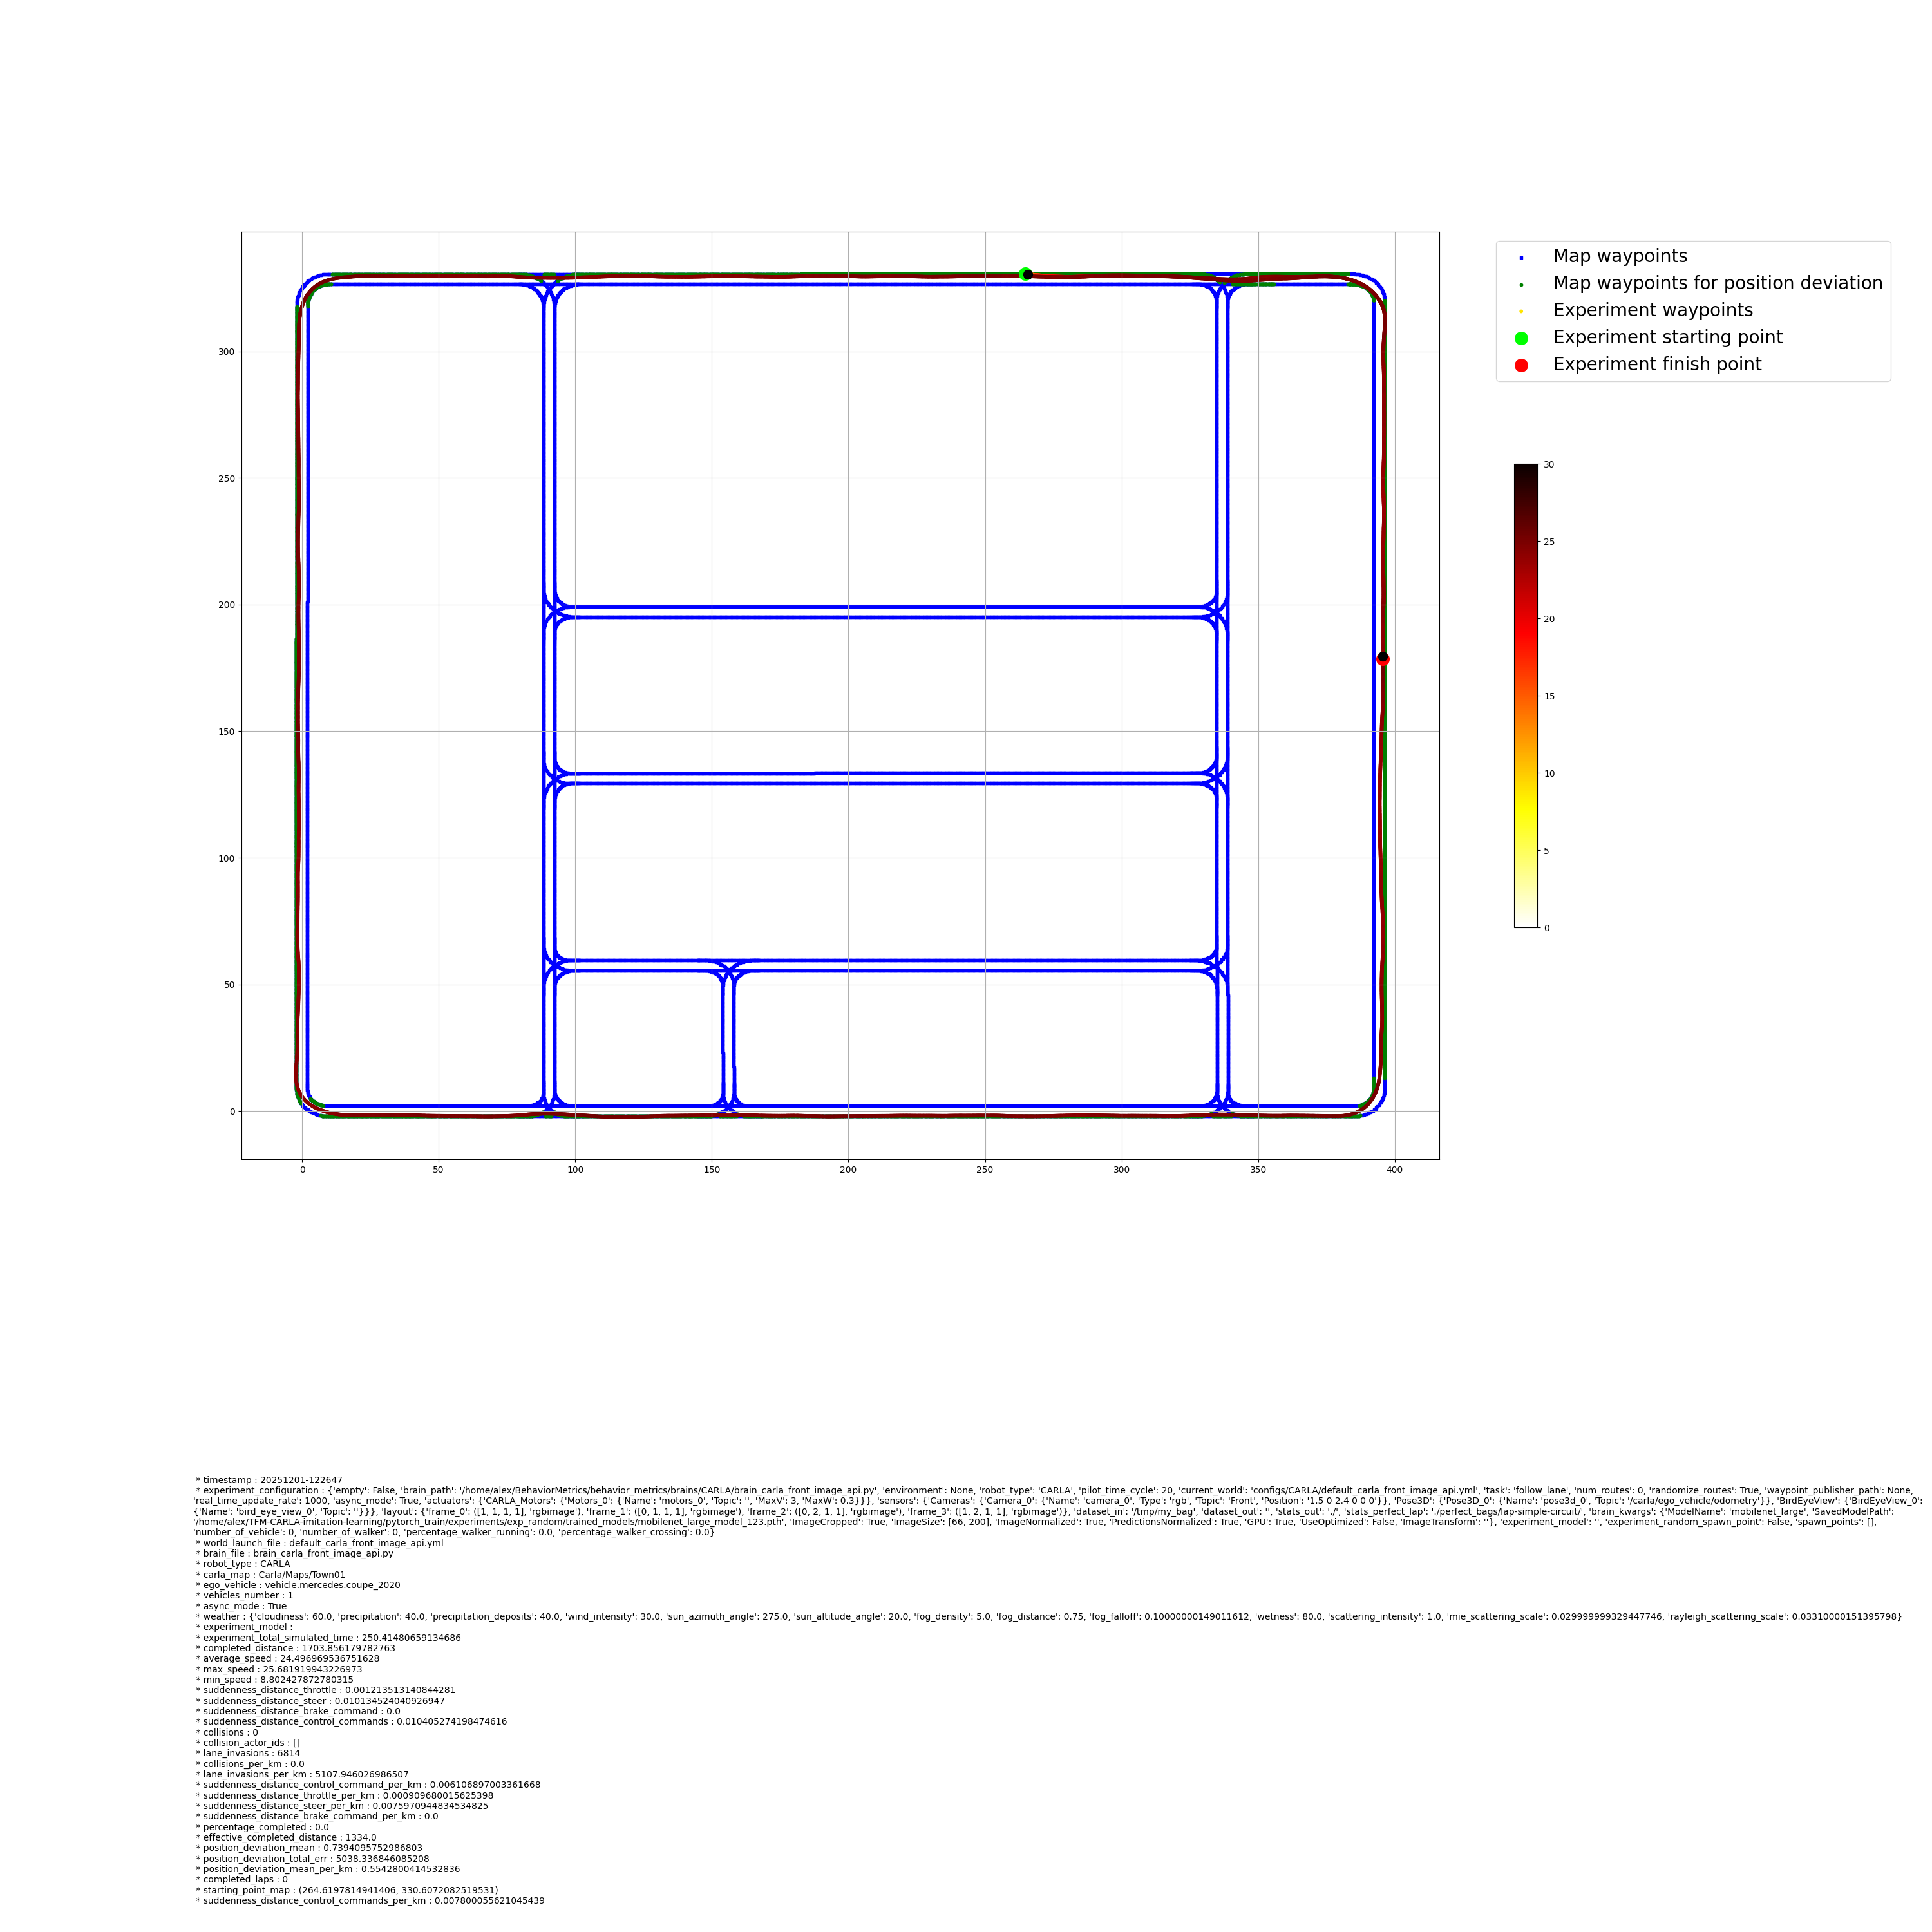

The data file committed next to this chart (first rows):
time_stamp, frame, x, y, z, yaw, pitch, roll, vx, vy, vz, speed_mps, speed_kmh, throttle, steer, brake, reverse, gear, collision_impulse, collision_with, lane_invasion, weather_cloud, weather_rain, weather_wetness
49.31, 2036, 264.5, 330.9, -0.001271, -2.883, 0.04617, 0.01563, 2.439, -0.1753, -0.0001412, 2.445, 8.802, 0.4973, -0.04511, 0.0, False, 1, 0.0, , , 60.0, 40.0, 80.0
49.34, 2037, 264.6, 330.9, -0.001294, -2.968, 0.0453, 0.009224, 2.476, -0.1653, -0.0005326, 2.481, 8.932, 0.4964, -0.02636, 0.0, False, 1, 0.0, , , 60.0, 40.0, 80.0
49.4, 2038, 264.8, 330.9, -0.001286, -3.104, 0.0452, 0.01154, 2.538, -0.1849, 0.0001579, 2.545, 9.162, 0.497, -0.04149, 0.0, False, 1, 0.0, , , 60.0, 40.0, 80.0
49.44, 2039, 264.9, 330.9, -0.001273, -3.242, 0.04556, 0.01709, 2.578, -0.2025, 0.0002829, 2.586, 9.308, 0.4967, -0.05058, 0.0, False, 1, 0.0, , , 60.0, 40.0, 80.0
49.47, 2040, 265, 330.9, -0.001254, -3.353, 0.04664, 0.01984, 2.625, -0.2132, 0.0004252, 2.634, 9.482, 0.4967, -0.05058, 0.0, False, 1, 0.0, , , 60.0, 40.0, 80.0
49.53, 2041, 265.1, 330.9, -0.001266, -3.528, 0.04709, 0.02014, 2.685, -0.2237, -0.0001587, 2.694, 9.698, 0.4965, -0.04734, 0.0, False, 1, 0.0, , , 60.0, 40.0, 80.0
49.56, 2042, 265.2, 330.8, -0.001223, -3.621, 0.04862, 0.02015, 2.744, -0.2326, 0.00111, 2.754, 9.915, 0.4963, -0.04636, 0.0, False, 1, 0.0, , , 60.0, 40.0, 80.0
49.59, 2043, 265.3, 330.8, -0.001231, -3.729, 0.05002, 0.02003, 2.785, -0.2403, -0.000249, 2.795, 10.06, 0.4973, -0.04599, 0.0, False, 1, 0.0, , , 60.0, 40.0, 80.0
49.63, 2044, 265.4, 330.8, -0.001217, -3.834, 0.0511, 0.02139, 2.834, -0.2531, 0.0003022, 2.845, 10.24, 0.4965, -0.04999, 0.0, False, 1, 0.0, , , 60.0, 40.0, 80.0
49.66, 2045, 265.5, 330.8, -0.001211, -3.955, 0.05205, 0.02503, 2.879, -0.2708, 0.0001598, 2.892, 10.41, 0.4967, -0.05745, 0.0, False, 1, 0.0, , , 60.0, 40.0, 80.0
49.71, 2046, 265.6, 330.8, -0.00125, -4.146, 0.05069, 0.03094, 2.919, -0.294, -0.0005014, 2.934, 10.56, 0.4965, -0.06494, 0.0, False, 1, 0.0, , , 60.0, 40.0, 80.0
49.74, 2047, 265.7, 330.8, -0.001217, -4.273, 0.05056, 0.03056, 2.97, -0.3003, 0.0008571, 2.985, 10.75, 0.4966, -0.05604, 0.0, False, 1, 0.0, , , 60.0, 40.0, 80.0
49.77, 2048, 265.8, 330.8, -0.001215, -4.388, 0.05125, 0.0253, 3.017, -0.2978, -5.83171822654549e-05, 3.032, 10.92, 0.4958, -0.04322, 0.0, False, 1, 0.0, , , 60.0, 40.0, 80.0
49.81, 2049, 265.9, 330.8, -0.001239, -4.486, 0.05136, 0.01777, 3.06, -0.2934, -0.0006446, 3.074, 11.07, 0.4954, -0.03303, 0.0, False, 1, 0.0, , , 60.0, 40.0, 80.0
49.84, 2050, 266, 330.8, -0.00126, -4.562, 0.05127, 0.01068, 3.106, -0.2896, -0.0005381, 3.12, 11.23, 0.4952, -0.02475, 0.0, False, 1, 0.0, , , 60.0, 40.0, 80.0
49.88, 2051, 266.1, 330.8, -0.001266, -4.641, 0.0517, 0.01038, 3.156, -0.303, -0.0001515, 3.171, 11.41, 0.4962, -0.03383, 0.0, False, 1, 0.0, , , 60.0, 40.0, 80.0
49.92, 2052, 266.2, 330.7, -0.001298, -4.755, 0.05159, 0.01649, 3.198, -0.3258, -0.0005367, 3.215, 11.57, 0.4961, -0.04589, 0.0, False, 1, 0.0, , , 60.0, 40.0, 80.0
49.95, 2053, 266.3, 330.7, -0.001313, -4.858, 0.05119, 0.02013, 3.232, -0.3372, -0.0003613, 3.25, 11.7, 0.4965, -0.04541, 0.0, False, 1, 0.0, , , 60.0, 40.0, 80.0
49.98, 2054, 266.4, 330.7, -0.001255, -4.941, 0.05298, 0.01747, 3.299, -0.335, 0.001458, 3.316, 11.94, 0.4965, -0.02858, 0.0, False, 1, 0.0, , , 60.0, 40.0, 80.0
50.01, 2055, 266.5, 330.7, -0.001221, -5.028, 0.05618, 0.01822, 3.361, -0.3523, 0.0007842, 3.379, 12.17, 0.4976, -0.03912, 0.0, False, 1, 0.0, , , 60.0, 40.0, 80.0
50.04, 2056, 266.7, 330.7, -0.001197, -5.113, 0.05929, 0.01811, 3.419, -0.3593, 0.0005147, 3.438, 12.38, 0.4981, -0.03342, 0.0, False, 1, 0.0, , , 60.0, 40.0, 80.0
50.07, 2057, 266.8, 330.7, -0.00122, -5.197, 0.06196, 0.01483, 3.48, -0.361, -0.0006566, 3.499, 12.59, 0.4962, -0.02578, 0.0, False, 1, 0.0, , , 60.0, 40.0, 80.0
50.11, 2058, 266.9, 330.7, -0.001203, -5.246, 0.06355, 0.00874, 3.535, -0.3544, 0.0003024, 3.553, 12.79, 0.4952, -0.0132, 0.0, False, 1, 0.0, , , 60.0, 40.0, 80.0
50.14, 2059, 267, 330.7, -0.001207, -5.273, 0.06492, 0.001449, 3.592, -0.3483, -0.0002766, 3.609, 12.99, 0.4942, -0.005447, 0.0, False, 1, 0.0, , , 60.0, 40.0, 80.0
50.17, 2060, 267.1, 330.7, -0.001209, -5.303, 0.06594, 0.000554, 3.645, -0.3598, -9.99879848677665e-05, 3.663, 13.19, 0.4935, -0.01421, 0.0, False, 1, 0.0, , , 60.0, 40.0, 80.0
50.2, 2061, 267.2, 330.6, -0.001217, -5.374, 0.06655, 0.01052, 3.697, -0.395, -0.0001042, 3.718, 13.38, 0.4958, -0.03761, 0.0, False, 1, 0.0, , , 60.0, 40.0, 80.0
50.23, 2062, 267.3, 330.6, -0.001263, -5.46, 0.067, 0.01827, 3.746, -0.412, -0.001254, 3.769, 13.57, 0.4957, -0.03611, 0.0, False, 1, 0.0, , , 60.0, 40.0, 80.0
50.26, 2063, 267.5, 330.6, -0.001226, -5.599, 0.06725, 0.03395, 3.794, -0.4619, 0.001174, 3.822, 13.76, 0.4991, -0.0693, 0.0, False, 1, 0.0, , , 60.0, 40.0, 80.0
50.3, 2064, 267.6, 330.6, -0.001251, -5.72, 0.06786, 0.02734, 3.866, -0.4378, -0.0006085, 3.891, 14.01, 0.4961, -0.02072, 0.0, False, 1, 0.0, , , 60.0, 40.0, 80.0
50.34, 2065, 267.8, 330.6, -0.001218, -5.807, 0.0685, 0.01869, 3.937, -0.4413, 0.0005018, 3.962, 14.26, 0.4961, -0.02072, 0.0, False, 1, 0.0, , , 60.0, 40.0, 80.0
50.38, 2066, 267.9, 330.6, -0.001244, -5.884, 0.06886, 0.01649, 4, -0.4539, -0.0005686, 4.026, 14.49, 0.4937, -0.0236, 0.0, False, 1, 0.0, , , 60.0, 40.0, 80.0
50.41, 2067, 268, 330.5, -0.001239, -5.937, 0.06901, 0.01104, 4.06, -0.4496, 3.5495755582815036e-05, 4.084, 14.7, 0.4929, -0.01117, 0.0, False, 1, 0.0, , , 60.0, 40.0, 80.0
50.46, 2068, 268.2, 330.5, -0.001273, -6.04, 0.06877, 0.01658, 4.135, -0.4831, -0.0003913, 4.163, 14.99, 0.493, -0.02854, 0.0, False, 1, 0.0, , , 60.0, 40.0, 80.0
50.5, 2069, 268.4, 330.5, -0.001235, -6.123, 0.06841, 0.01515, 4.202, -0.486, 0.0007075, 4.23, 15.23, 0.4926, -0.01745, 0.0, False, 1, 0.0, , , 60.0, 40.0, 80.0
50.53, 2070, 268.5, 330.5, -0.001216, -6.18, 0.06794, 0.01387, 4.252, -0.4938, 0.0004831, 4.281, 15.41, 0.4907, -0.01745, 0.0, False, 1, 0.0, , , 60.0, 40.0, 80.0
50.56, 2071, 268.7, 330.5, -0.001197, -6.201, 0.0674, 0.005416, 4.301, -0.4766, 0.000406, 4.328, 15.58, 0.4891, 0.004061, 0.0, False, 1, 0.0, , , 60.0, 40.0, 80.0
50.6, 2072, 268.8, 330.5, -0.001234, -6.185, 0.06658, -0.006439, 4.357, -0.4629, -0.0007358, 4.382, 15.77, 0.4881, 0.01113, 0.0, False, 1, 0.0, , , 60.0, 40.0, 80.0
50.63, 2073, 269, 330.4, -0.001283, -6.169, 0.06581, -0.009369, 4.401, -0.4693, -0.001306, 4.426, 15.93, 0.4889, 0.003238, 0.0, False, 1, 0.0, , , 60.0, 40.0, 80.0
50.66, 2074, 269.1, 330.4, -0.001262, -6.125, 0.06481, -0.01678, 4.453, -0.4523, 0.0006329, 4.476, 16.11, 0.4872, 0.01973, 0.0, False, 1, 0.0, , , 60.0, 40.0, 80.0
50.69, 2075, 269.2, 330.4, -0.001221, -6.066, 0.06387, -0.02319, 4.498, -0.4425, 0.001216, 4.52, 16.27, 0.4879, 0.02297, 0.0, False, 1, 0.0, , , 60.0, 40.0, 80.0
50.72, 2076, 269.4, 330.4, -0.001197, -6.003, 0.06292, -0.02527, 4.542, -0.4431, 0.0006524, 4.564, 16.43, 0.4872, 0.01834, 0.0, False, 1, 0.0, , , 60.0, 40.0, 80.0
50.75, 2077, 269.5, 330.4, -0.001231, -5.951, 0.06202, -0.02454, 4.582, -0.4452, -0.0009887, 4.603, 16.57, 0.4878, 0.01615, 0.0, False, 1, 0.0, , , 60.0, 40.0, 80.0
50.78, 2078, 269.7, 330.4, -0.001271, -5.901, 0.0611, -0.02271, 4.623, -0.4477, -0.001104, 4.645, 16.72, 0.4892, 0.01467, 0.0, False, 1, 0.0, , , 60.0, 40.0, 80.0
50.81, 2079, 269.8, 330.4, -0.001225, -5.853, 0.06021, -0.02103, 4.664, -0.4493, 0.00129, 4.685, 16.87, 0.49, 0.01422, 0.0, False, 1, 0.0, , , 60.0, 40.0, 80.0
50.85, 2080, 270, 330.3, -0.001233, -5.817, 0.05927, -0.01532, 4.71, -0.4629, -0.0002267, 4.732, 17.04, 0.4921, 0.004956, 0.0, False, 1, 0.0, , , 60.0, 40.0, 80.0
50.88, 2081, 270.1, 330.3, -0.00124, -5.764, 0.05832, -0.01791, 4.757, -0.4485, -8.516311208950356e-05, 4.778, 17.2, 0.4908, 0.02033, 0.0, False, 1, 0.0, , , 60.0, 40.0, 80.0
50.92, 2082, 270.3, 330.3, -0.001264, -5.693, 0.05737, -0.02063, 4.807, -0.4452, -0.0004541, 4.828, 17.38, 0.4906, 0.01823, 0.0, False, 1, 0.0, , , 60.0, 40.0, 80.0
50.95, 2083, 270.5, 330.3, -0.00126, -5.618, 0.05648, -0.02283, 4.854, -0.4397, 0.0001661, 4.874, 17.54, 0.489, 0.02037, 0.0, False, 1, 0.0, , , 60.0, 40.0, 80.0
50.98, 2084, 270.6, 330.3, -0.001224, -5.599, 0.05574, -0.01184, 4.889, -0.4755, 0.0008292, 4.912, 17.68, 0.491, -0.01074, 0.0, False, 1, 0.0, , , 60.0, 40.0, 80.0
51.02, 2085, 270.8, 330.3, -0.001218, -5.578, 0.05496, -0.009613, 4.929, -0.464, 0.0001679, 4.951, 17.82, 0.489, 0.01242, 0.0, False, 1, 0.0, , , 60.0, 40.0, 80.0
51.05, 2086, 270.9, 330.3, -0.001229, -5.549, 0.05416, -0.009369, 4.97, -0.4672, -0.0002717, 4.992, 17.97, 0.4916, 0.00725, 0.0, False, 1, 0.0, , , 60.0, 40.0, 80.0
51.08, 2087, 271.1, 330.2, -0.001134, -5.506, 0.05334, -0.01346, 5.01, -0.4567, 0.003386, 5.031, 18.11, 0.4923, 0.01644, 0.0, False, 1, 0.0, , , 60.0, 40.0, 80.0
51.11, 2088, 271.3, 330.2, -0.001063, -5.455, 0.05263, -0.01685, 5.048, -0.4524, 0.001834, 5.068, 18.24, 0.4941, 0.01615, 0.0, False, 1, 0.0, , , 60.0, 40.0, 80.0
51.14, 2089, 271.4, 330.2, -0.001029, -5.41, 0.0496, -0.01837, 5.046, -0.4465, 0.0008195, 5.065, 18.23, 0.4921, 0.016, 0.0, False, 1, 0.0, , , 60.0, 40.0, 80.0
51.18, 2090, 271.6, 330.2, -0.001031, -5.351, 0.03854, -0.01974, 4.996, -0.4343, 0.0002121, 5.015, 18.05, 0.4915, 0.02008, 0.0, False, 1, 0.0, , , 60.0, 40.0, 80.0
51.21, 2091, 271.8, 330.2, -0.001079, -5.303, 0.02863, -0.01477, 5.012, -0.4465, 0.0004179, 5.032, 18.12, 0.4932, 0.003208, 0.0, False, 1, 0.0, , , 60.0, 40.0, 80.0
51.24, 2092, 271.9, 330.2, -0.001071, -5.274, 0.03044, -0.01645, 5.077, -0.4389, 0.0002936, 5.096, 18.35, 0.4923, 0.01838, 0.0, False, 1, 0.0, , , 60.0, 40.0, 80.0
51.27, 2093, 272, 330.2, -0.001088, -5.198, 0.02474, -0.01462, 4.999, -0.4334, -0.0003735, 5.018, 18.06, 0.4931, 0.01078, 0.0, False, 1, 0.0, , , 60.0, 40.0, 80.0
51.3, 2094, 272.2, 330.1, -0.001108, -5.11, 0.01966, -0.01297, 5.013, -0.4332, -0.0004087, 5.032, 18.12, 0.4928, 0.008579, 0.0, False, 1, 0.0, , , 60.0, 40.0, 80.0
51.33, 2095, 272.3, 330.1, -0.001131, -5.107, 0.01183, -0.009979, 4.975, -0.4333, -0.0004454, 4.993, 17.98, 0.493, 0.0006986, 0.0, False, 1, 0.0, , , 60.0, 40.0, 80.0
... 6,754 more rows
